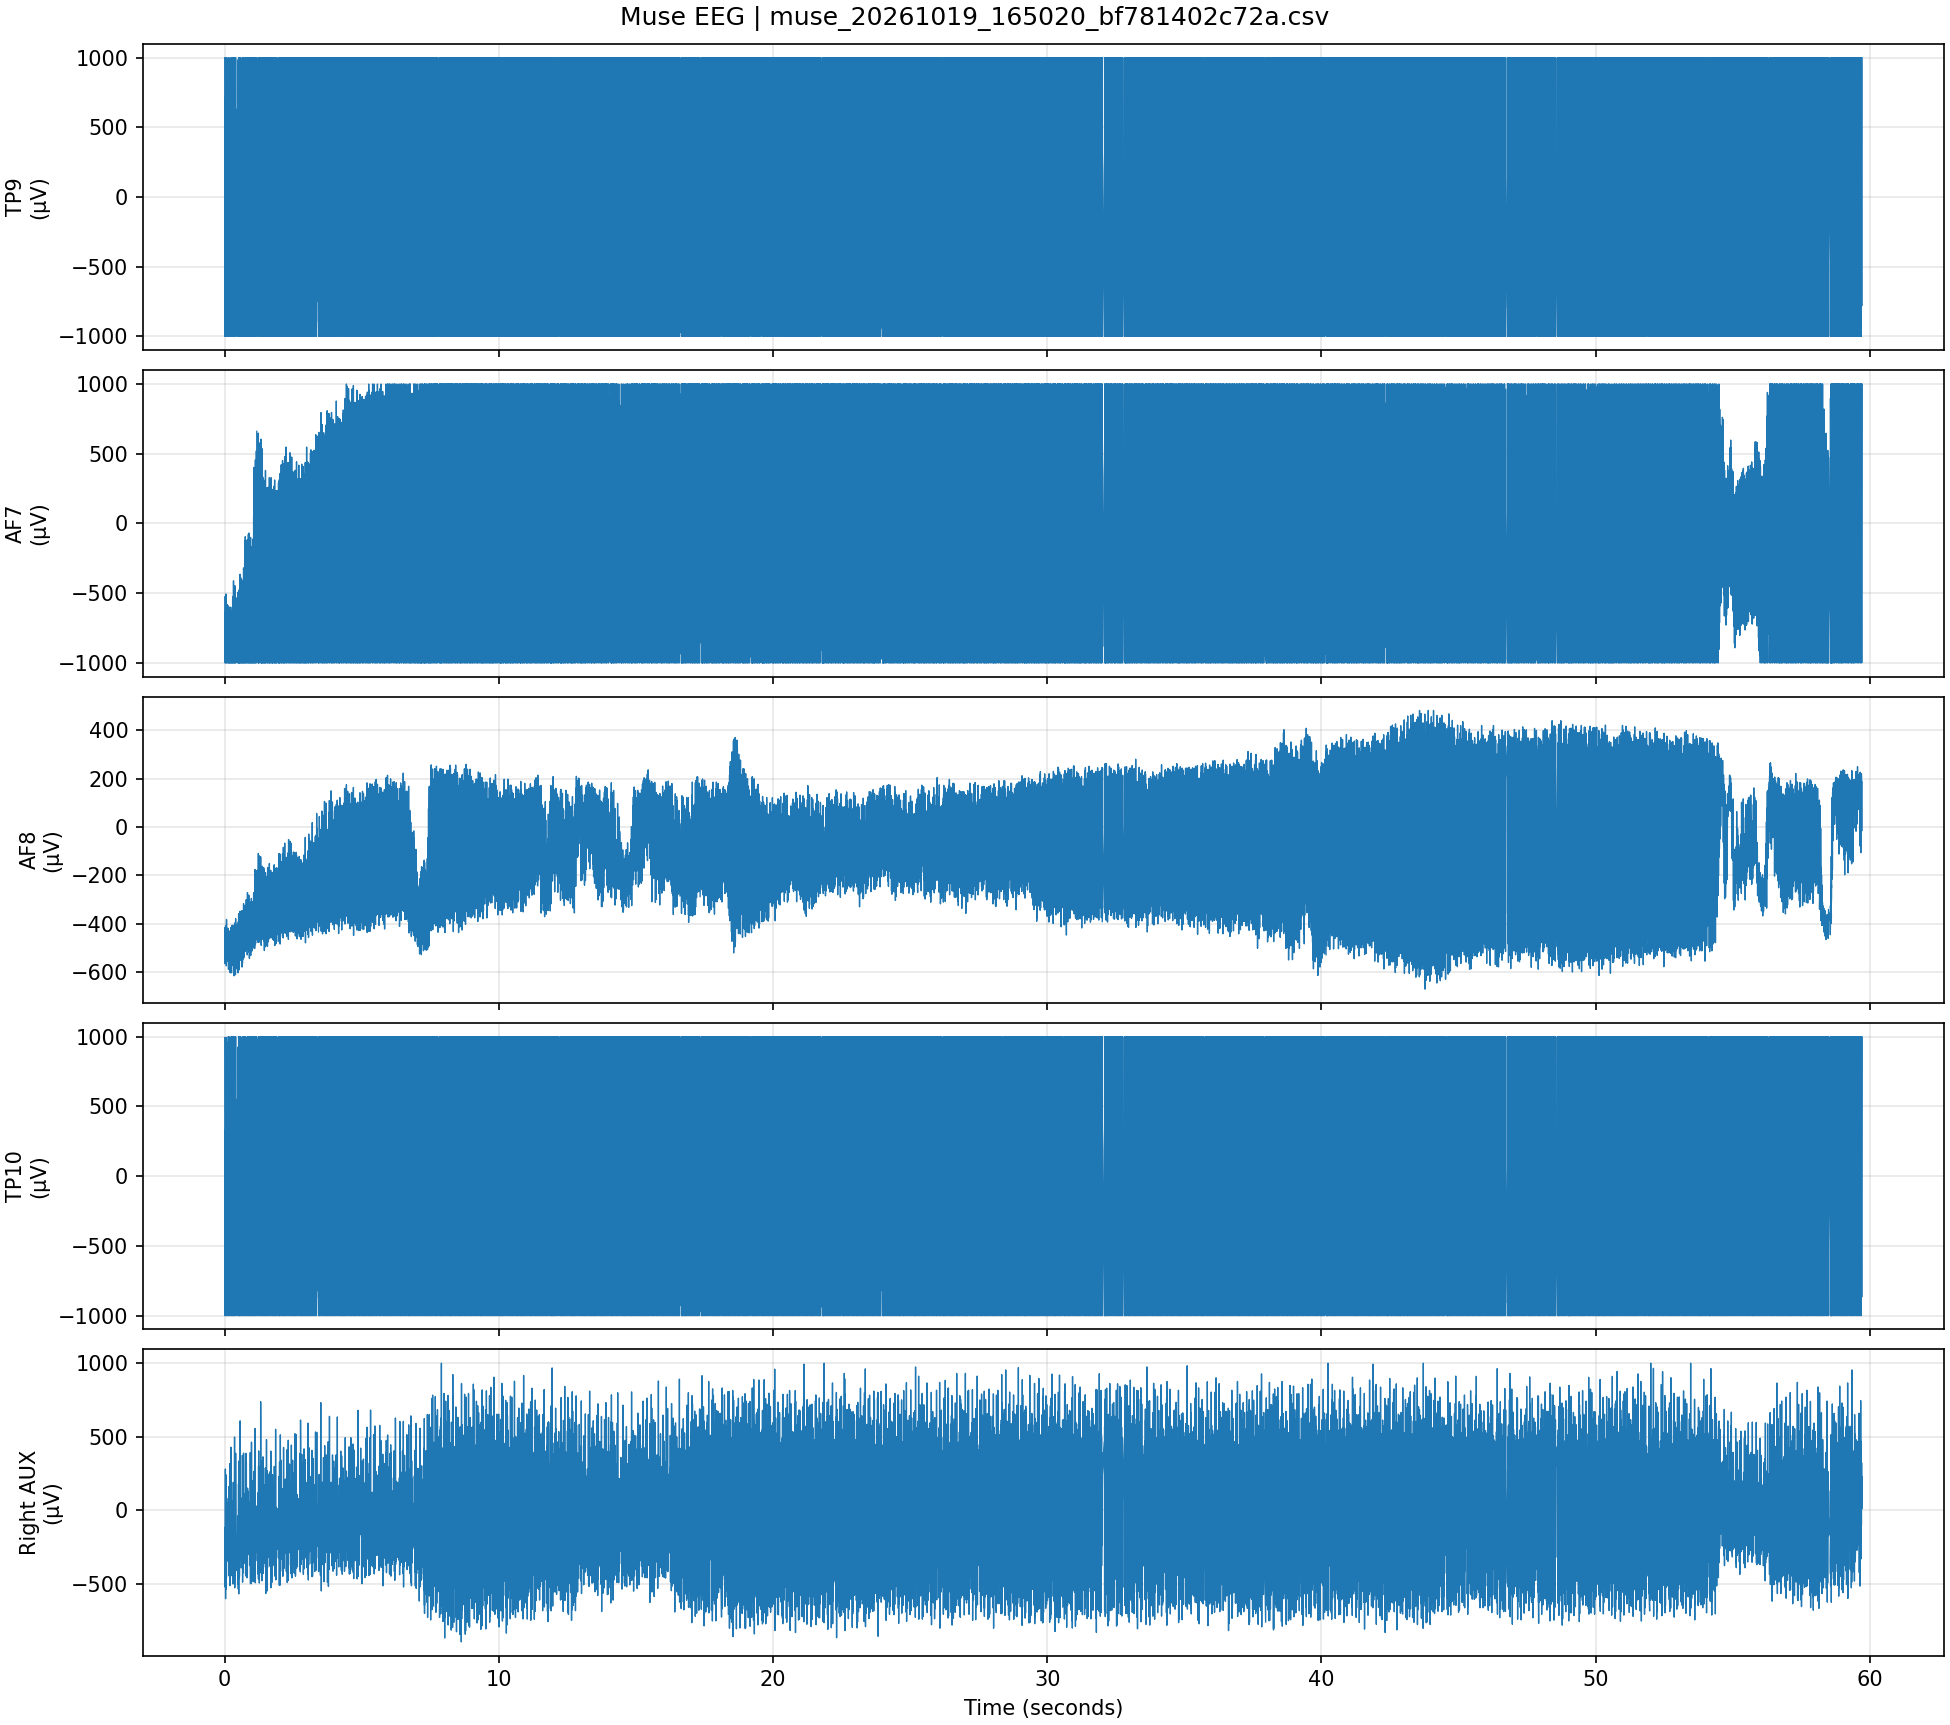

The table this chart was drawn from, first rows:
lsl_timestamp, time_s, TP9, AF7, AF8, TP10, Right AUX
1792446621, 0.0, 999.5, -527.3, -421.4, 993.7, -520
1792446621, 0.003906, -49.32, -685.1, -474.6, -76.17, -139.2
1792446621, 0.007812, -1000, -1000, -564.9, -1000, -117.7
1792446621, 0.01172, -818.8, -1000, -524.4, -1000, -487.3
1792446621, 0.01562, 709, -655.3, -414.6, 331.5, -494.1
1792446621, 0.01953, 297.9, -633.8, -424.3, 319.3, 36.62
1792446621, 0.02344, -1000, -1000, -528.3, -1000, 279.8
1792446621, 0.02734, -1000, -1000, -526.9, -1000, -326.2
1792446621, 0.03125, 124.5, -734.9, -440.9, 16.11, -602.5
1792446621, 0.03516, 607.4, -550.8, -421.9, 466.3, -39.55
1792446621, 0.03906, -876, -941.9, -504.9, -936.5, 241.7
1792446621, 0.04297, -1000, -1000, -556.6, -1000, -236.8
1792446621, 0.046, -146, -841.3, -466.8, -224.1, -539.1
1792446621, 0.04991, 999.5, -506.3, -407.7, 995.1, -188.5
1792446621, 0.05381, -262.7, -782.7, -502.4, -278.3, 55.66
1792446621, 0.05772, -1000, -1000, -574.7, -1000, -221.2
1792446621, 0.06163, -476.1, -961.4, -477.1, -570.8, -462.9
1792446621, 0.06553, 999.5, -580.6, -382.8, 961.9, -299.3
1792446621, 0.06944, 232.9, -668.5, -460.4, 216.8, 16.11
1792446621, 0.07334, -1000, -1000, -557.1, -1000, 81.05
1792446621, 0.07725, -743.7, -1000, -513.2, -886.7, -257.8
1792446621, 0.08116, 865.7, -668.5, -418, 668.5, -161.1
1792446621, 0.08506, 278.3, -582, -447.8, 307.6, 51.76
1792446621, 0.08897, -1000, -985.8, -543, -1000, -110.4
1792446621, 0.106, -1000, -1000, -537.1, -1000, -346.2
1792446621, 0.1099, 186.5, -813, -441.9, 162.6, -345.2
1792446621, 0.1138, 583, -597.7, -423.8, 636.2, -174.8
1792446621, 0.1177, -935.5, -909.7, -537.6, -893.6, -175.8
1792446621, 0.1216, -1000, -1000, -553.2, -1000, -147.5
1792446621, 0.1255, -77.64, -897.9, -439.5, -90.33, -90.33
1792446621, 0.1294, 999.5, -591.8, -419.9, 999.5, -167.5
1792446621, 0.1333, -266.1, -795.4, -524.4, -184.1, -144
1792446621, 0.1372, -1000, -1000, -588.9, -1000, 1.953
1792446621, 0.1412, -599.6, -1000, -509.8, -540.5, -219.7
1792446621, 0.1451, 937.5, -734.4, -439.9, 999.5, -397.9
1792446621, 0.149, 212.9, -756.3, -484.4, 273.4, -202.6
1792446621, 0.15, -1000, -1000, -566.9, -1000, 160.2
1792446621, 0.1539, -983.4, -1000, -542.5, -861.3, -3.418
1792446621, 0.1578, 504.9, -768.6, -458.5, 720.2, -446.8
1792446621, 0.1617, 316.9, -685.1, -453.1, 329.6, -157.2
1792446621, 0.1656, -1000, -992.7, -561, -1000, 106.9
1792446621, 0.1695, -1000, -1000, -554.7, -1000, -167
1792446621, 0.1734, 22.46, -847.7, -443.8, 50.78, -323.2
1792446621, 0.1773, 878.4, -629.4, -430.7, 948.2, -152.8
1792446621, 0.1813, -606, -900.9, -539.6, -530.3, 316.4
1792446621, 0.1852, -1000, -1000, -597.2, -1000, 175.3
1792446621, 0.1891, -182.6, -903.3, -482.4, -179.7, -513.7
1792446621, 0.193, 999.5, -599.6, -436, 999.5, -259.8
1792446621, 0.195, -11.72, -787.6, -514.6, 60.55, 10.74
1792446621, 0.1989, -1000, -1000, -603.5, -1000, -199.2
1792446621, 0.2028, -660.6, -1000, -557.1, -656.7, -495.6
1792446621, 0.2067, 919.9, -765.1, -444.8, 939, -351.6
1792446621, 0.2106, 298.8, -761.2, -472.2, 285.2, -4.395
1792446621, 0.2145, -1000, -1000, -572.8, -1000, 103
1792446621, 0.2184, -930.7, -1000, -558.1, -1000, -260.3
1792446621, 0.2223, 558.6, -804.7, -416.5, 418.5, -232.9
1792446621, 0.2262, 824.7, -686.5, -433.1, 809.6, 428.2
1792446621, 0.2302, -716.8, -976.6, -580.6, -745.1, 122.1
1792446621, 0.2341, -1000, -1000, -564, -1000, -444.8
1792446621, 0.238, 38.09, -865.7, -464.4, 6.348, -426.8
... 15,229 more rows
